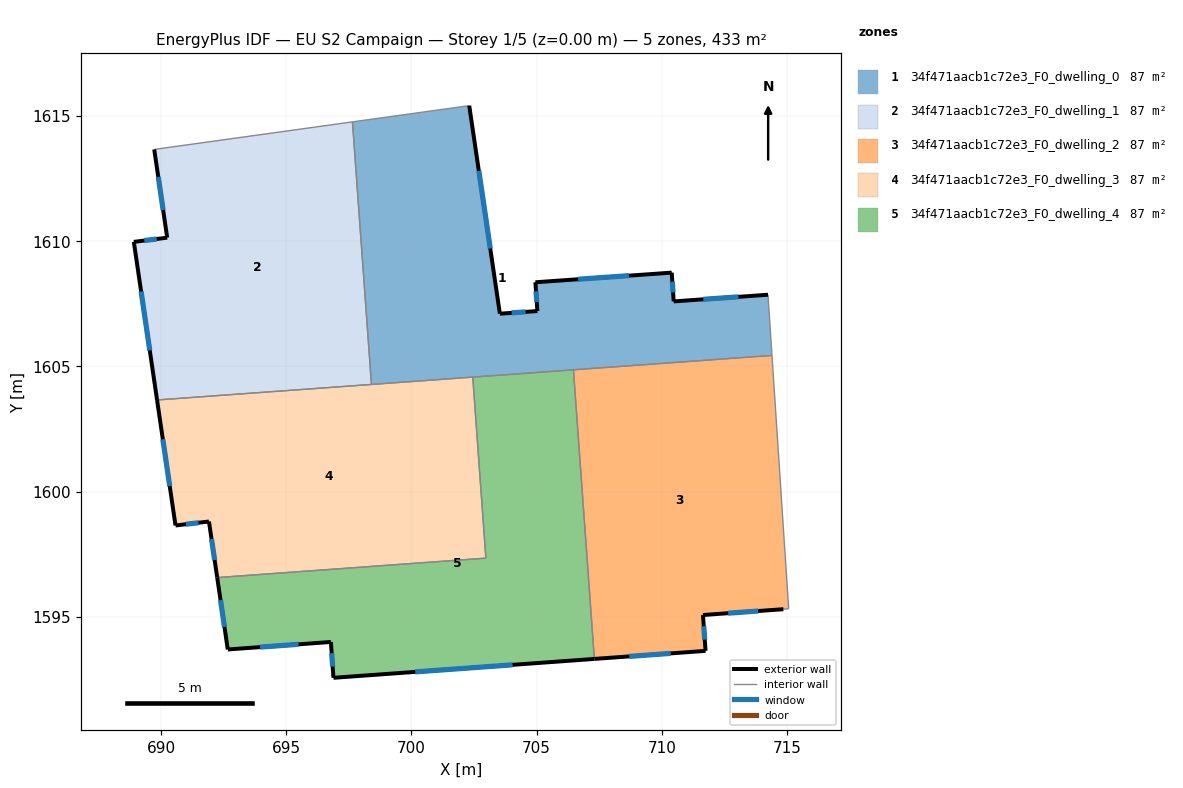
=== STOREY PLAN SPEC (per zone: floor XY polygon, exterior-wall plan segments, windows/doors) ===
zone 1: 34f471aacb1c72e3_F0_dwelling_0  (86.7 m²)
  floor: (714.24, 1607.87) (714.40, 1605.44) (698.40, 1604.28) (697.64, 1614.77) (702.31, 1615.42) (703.53, 1607.11) (705.03, 1607.21) (704.95, 1608.36) (710.39, 1608.75) (710.47, 1607.60)
  exterior wall: (705.03, 1607.21) – (703.53, 1607.11)  [1.5 m]
    window: (704.56, 1607.18) – (704.00, 1607.14)  [0.6 m²]
  exterior wall: (704.95, 1608.36) – (705.03, 1607.21)  [1.2 m]
    window: (704.97, 1608.00) – (705.00, 1607.57)  [0.5 m²]
  exterior wall: (710.39, 1608.75) – (704.95, 1608.36)  [5.5 m]
    window: (708.69, 1608.63) – (706.66, 1608.48)  [2.3 m²]
  exterior wall: (710.47, 1607.60) – (710.39, 1608.75)  [1.2 m]
    window: (710.45, 1607.96) – (710.42, 1608.39)  [0.5 m²]
  exterior wall: (714.24, 1607.87) – (710.47, 1607.60)  [3.8 m]
    window: (713.06, 1607.78) – (711.65, 1607.68)  [1.6 m²]
  exterior wall: (703.53, 1607.11) – (702.31, 1615.42)  [8.4 m]
    window: (703.15, 1609.71) – (702.69, 1612.81)  [3.5 m²]
  interior walls: 6
zone 2: 34f471aacb1c72e3_F0_dwelling_1  (86.7 m²)
  floor: (697.64, 1614.77) (698.40, 1604.28) (689.84, 1603.66) (688.91, 1609.98) (690.25, 1610.14) (689.73, 1613.67)
  exterior wall: (688.91, 1609.98) – (689.84, 1603.66)  [6.4 m]
    window: (689.20, 1608.00) – (689.55, 1605.64)  [2.7 m²]
  exterior wall: (690.25, 1610.14) – (688.91, 1609.98)  [1.3 m]
    window: (689.83, 1610.09) – (689.33, 1610.03)  [0.6 m²]
  exterior wall: (689.73, 1613.67) – (690.25, 1610.14)  [3.6 m]
    window: (689.89, 1612.56) – (690.08, 1611.25)  [1.5 m²]
  interior walls: 3
zone 3: 34f471aacb1c72e3_F0_dwelling_2  (86.7 m²)
  floor: (714.40, 1605.44) (715.06, 1595.33) (714.85, 1595.31) (711.64, 1595.08) (711.74, 1593.64) (707.30, 1593.32) (706.47, 1604.87)
  exterior wall: (711.64, 1595.08) – (714.85, 1595.31)  [3.2 m]
    window: (712.65, 1595.15) – (713.85, 1595.24)  [1.3 m²]
  exterior wall: (711.74, 1593.64) – (711.64, 1595.08)  [1.4 m]
    window: (711.71, 1594.09) – (711.67, 1594.63)  [0.6 m²]
  exterior wall: (707.30, 1593.32) – (711.74, 1593.64)  [4.5 m]
    window: (708.70, 1593.42) – (710.35, 1593.54)  [1.9 m²]
  interior walls: 4
zone 4: 34f471aacb1c72e3_F0_dwelling_3  (86.7 m²)
  floor: (702.45, 1604.58) (702.97, 1597.35) (692.24, 1596.57) (691.91, 1598.81) (690.58, 1598.65) (689.84, 1603.66)
  exterior wall: (690.58, 1598.65) – (691.91, 1598.81)  [1.3 m]
    window: (691.00, 1598.70) – (691.50, 1598.76)  [0.6 m²]
  exterior wall: (689.84, 1603.66) – (690.58, 1598.65)  [5.1 m]
    window: (690.07, 1602.09) – (690.35, 1600.22)  [2.1 m²]
  exterior wall: (691.91, 1598.81) – (692.24, 1596.57)  [2.3 m]
    window: (692.02, 1598.11) – (692.14, 1597.27)  [0.9 m²]
  interior walls: 4
zone 5: 34f471aacb1c72e3_F0_dwelling_4  (86.7 m²)
  floor: (706.47, 1604.87) (707.30, 1593.32) (696.89, 1592.57) (696.78, 1594.00) (692.67, 1593.70) (692.24, 1596.57) (702.97, 1597.35) (702.45, 1604.58)
  exterior wall: (696.89, 1592.57) – (707.30, 1593.32)  [10.4 m]
    window: (700.15, 1592.81) – (704.04, 1593.09)  [4.4 m²]
  exterior wall: (696.78, 1594.00) – (696.89, 1592.57)  [1.4 m]
    window: (696.82, 1593.55) – (696.85, 1593.02)  [0.6 m²]
  exterior wall: (692.67, 1593.70) – (696.78, 1594.00)  [4.1 m]
    window: (693.96, 1593.79) – (695.49, 1593.91)  [1.7 m²]
  exterior wall: (692.24, 1596.57) – (692.67, 1593.70)  [2.9 m]
    window: (692.38, 1595.67) – (692.53, 1594.60)  [1.2 m²]
  interior walls: 4

=== DERIVED (storey summary) ===
Building: EU S2 Campaign
Storey: 1 of 5  (floor level z = 0.00 m)
Storey gross floor area: 433.3 m²
Zones on this storey: 5
  - 34f471aacb1c72e3_F0_dwelling_0: floor 86.7 m²; exterior wall 21.4 m (64.3 m²); 6 window(s) 8.9 m²; WWR 13.9%
  - 34f471aacb1c72e3_F0_dwelling_1: floor 86.7 m²; exterior wall 11.3 m (33.9 m²); 3 window(s) 4.7 m²; WWR 13.9%
  - 34f471aacb1c72e3_F0_dwelling_2: floor 86.7 m²; exterior wall 9.1 m (27.3 m²); 3 window(s) 3.8 m²; WWR 13.9%
  - 34f471aacb1c72e3_F0_dwelling_3: floor 86.7 m²; exterior wall 8.7 m (26.0 m²); 3 window(s) 3.6 m²; WWR 13.9%
  - 34f471aacb1c72e3_F0_dwelling_4: floor 86.7 m²; exterior wall 18.9 m (56.7 m²); 4 window(s) 7.9 m²; WWR 13.9%
Zone adjacency (shared interzone walls):
  - 34f471aacb1c72e3_F0_dwelling_0 ↔ 34f471aacb1c72e3_F0_dwelling_1
  - 34f471aacb1c72e3_F0_dwelling_0 ↔ 34f471aacb1c72e3_F0_dwelling_2
  - 34f471aacb1c72e3_F0_dwelling_0 ↔ 34f471aacb1c72e3_F0_dwelling_3
  - 34f471aacb1c72e3_F0_dwelling_0 ↔ 34f471aacb1c72e3_F0_dwelling_4
  - 34f471aacb1c72e3_F0_dwelling_1 ↔ 34f471aacb1c72e3_F0_dwelling_3
  - 34f471aacb1c72e3_F0_dwelling_2 ↔ 34f471aacb1c72e3_F0_dwelling_4
  - 34f471aacb1c72e3_F0_dwelling_3 ↔ 34f471aacb1c72e3_F0_dwelling_4